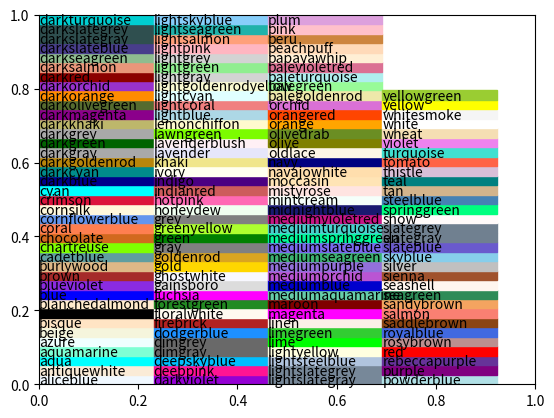

Reproduce this figure in Python.
import matplotlib.pyplot as plt
import matplotlib.patches as patches
import matplotlib.colors as colors
import math

__author__ = 'clayton'

# from
# http://stackoverflow.com/questions/22408237/named-colors-in-matplotlib


fig = plt.figure()
ax = fig.add_subplot(111)

ratio = 1.0 / 3.0
count = math.ceil(math.sqrt(len(colors.cnames)))
x_count = count * ratio
y_count = count / ratio
x = 0
y = 0
w = 1 / x_count
h = 1 / y_count

for c in colors.cnames:
    pos = (x / x_count, y / y_count)
    ax.add_patch(patches.Rectangle(pos, w, h, color=c))
    ax.annotate(c, xy=pos)
    if y >= y_count-1:
        x += 1
        y = 0
    else:
        y += 1

plt.show()
